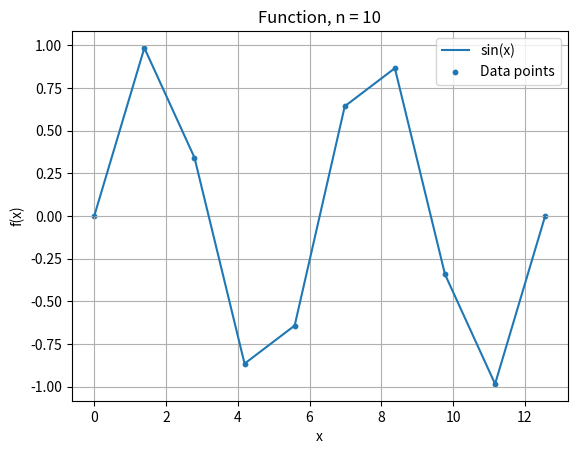
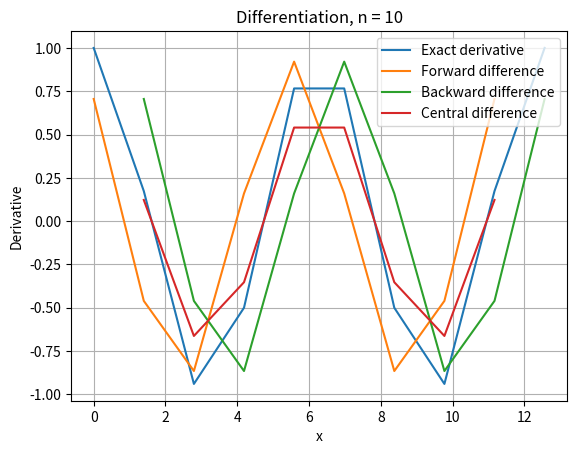
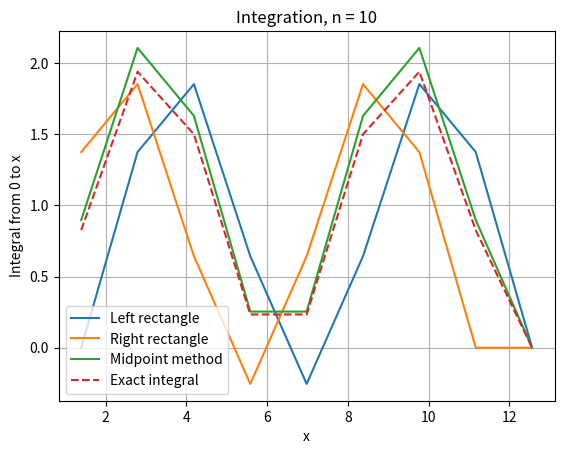
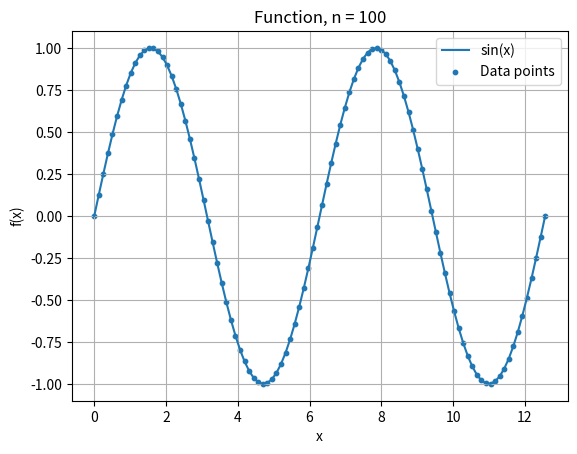
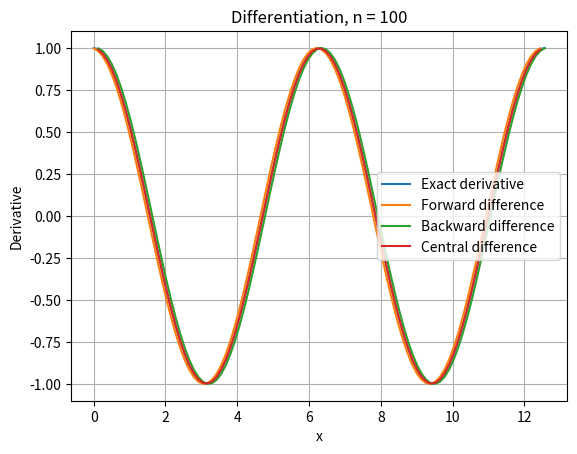
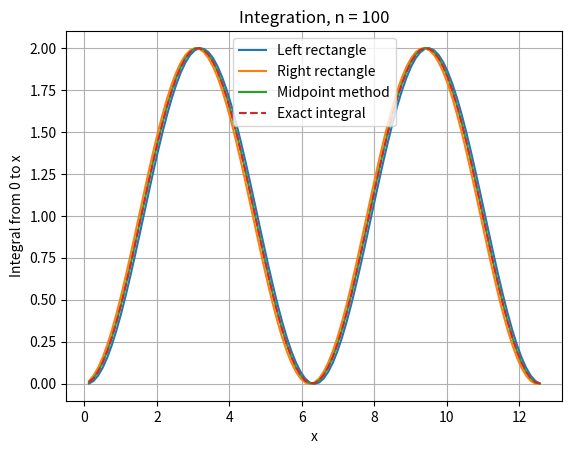
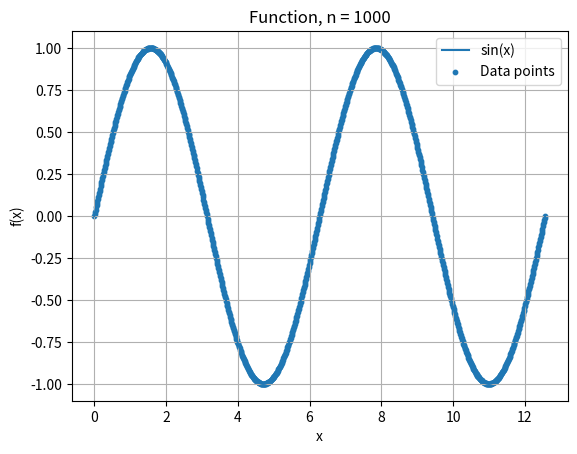
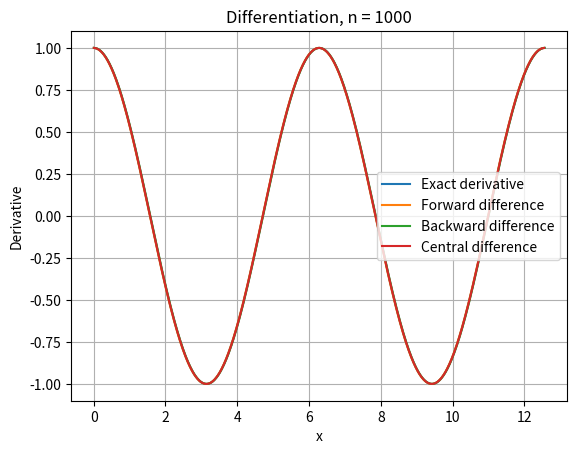
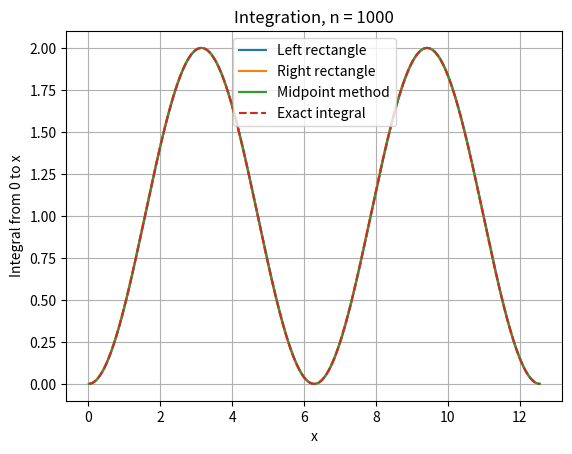

The script that saved these images, in order:

import numpy as np
import matplotlib.pyplot as plt

# Function
def f(x):
    return np.sin(x)

# Repeat for different numbers of data points
for n in [10, 100, 1000]:

    # Step 1: Generate data points
    x = np.linspace(0, 4*np.pi, n)
    y = f(x)
    h = x[1] - x[0]

    # Step 2: Differentiation
    forward = []
    backward = []
    central = []

    for i in range(n-1):
        forward.append((y[i+1]-y[i])/h)
        backward.append((y[i+1]-y[i])/h)

    for i in range(1, n-1):
        central.append((y[i+1]-y[i-1])/(2*h))

    # Step 3: Integration using area methods
    left = 0
    right = 0
    mid = 0

    L, R, M = [], [], []

    for i in range(n-1):
        left += y[i]*h
        right += y[i+1]*h
        midpoint = (x[i]+x[i+1])/2
        mid += f(midpoint)*h

        L.append(left)
        R.append(right)
        M.append(mid)

    # Step 4: Compare with exact results
    exact_area = 1 - np.cos(4*np.pi)

    print("\nNumber of points:", n)
    print("Step size:", h)
    print("Exact integral:", exact_area)
    print("Left rectangle:", left,
          "Error:", abs(exact_area-left))
    print("Right rectangle:", right,
          "Error:", abs(exact_area-right))
    print("Midpoint method:", mid,
          "Error:", abs(exact_area-mid))

    # Step 5: Plot the function
    plt.figure()
    plt.plot(x, y, label="sin(x)")
    plt.scatter(x, y, s=10, label="Data points")
    plt.title("Function, n = " + str(n))
    plt.xlabel("x")
    plt.ylabel("f(x)")
    plt.legend()
    plt.grid()

    # Step 6: Plot the derivatives
    plt.figure()
    plt.plot(x, np.cos(x), label="Exact derivative")
    plt.plot(x[:-1], forward, label="Forward difference")
    plt.plot(x[1:], backward, label="Backward difference")
    plt.plot(x[1:-1], central, label="Central difference")
    plt.title("Differentiation, n = " + str(n))
    plt.xlabel("x")
    plt.ylabel("Derivative")
    plt.legend()
    plt.grid()

    # Step 7: Plot the integrals
    plt.figure()
    plt.plot(x[1:], L, label="Left rectangle")
    plt.plot(x[1:], R, label="Right rectangle")
    plt.plot(x[1:], M, label="Midpoint method")
    plt.plot(x[1:], 1-np.cos(x[1:]), "--",
             label="Exact integral")
    plt.title("Integration, n = " + str(n))
    plt.xlabel("x")
    plt.ylabel("Integral from 0 to x")
    plt.legend()
    plt.grid()

    plt.show()
